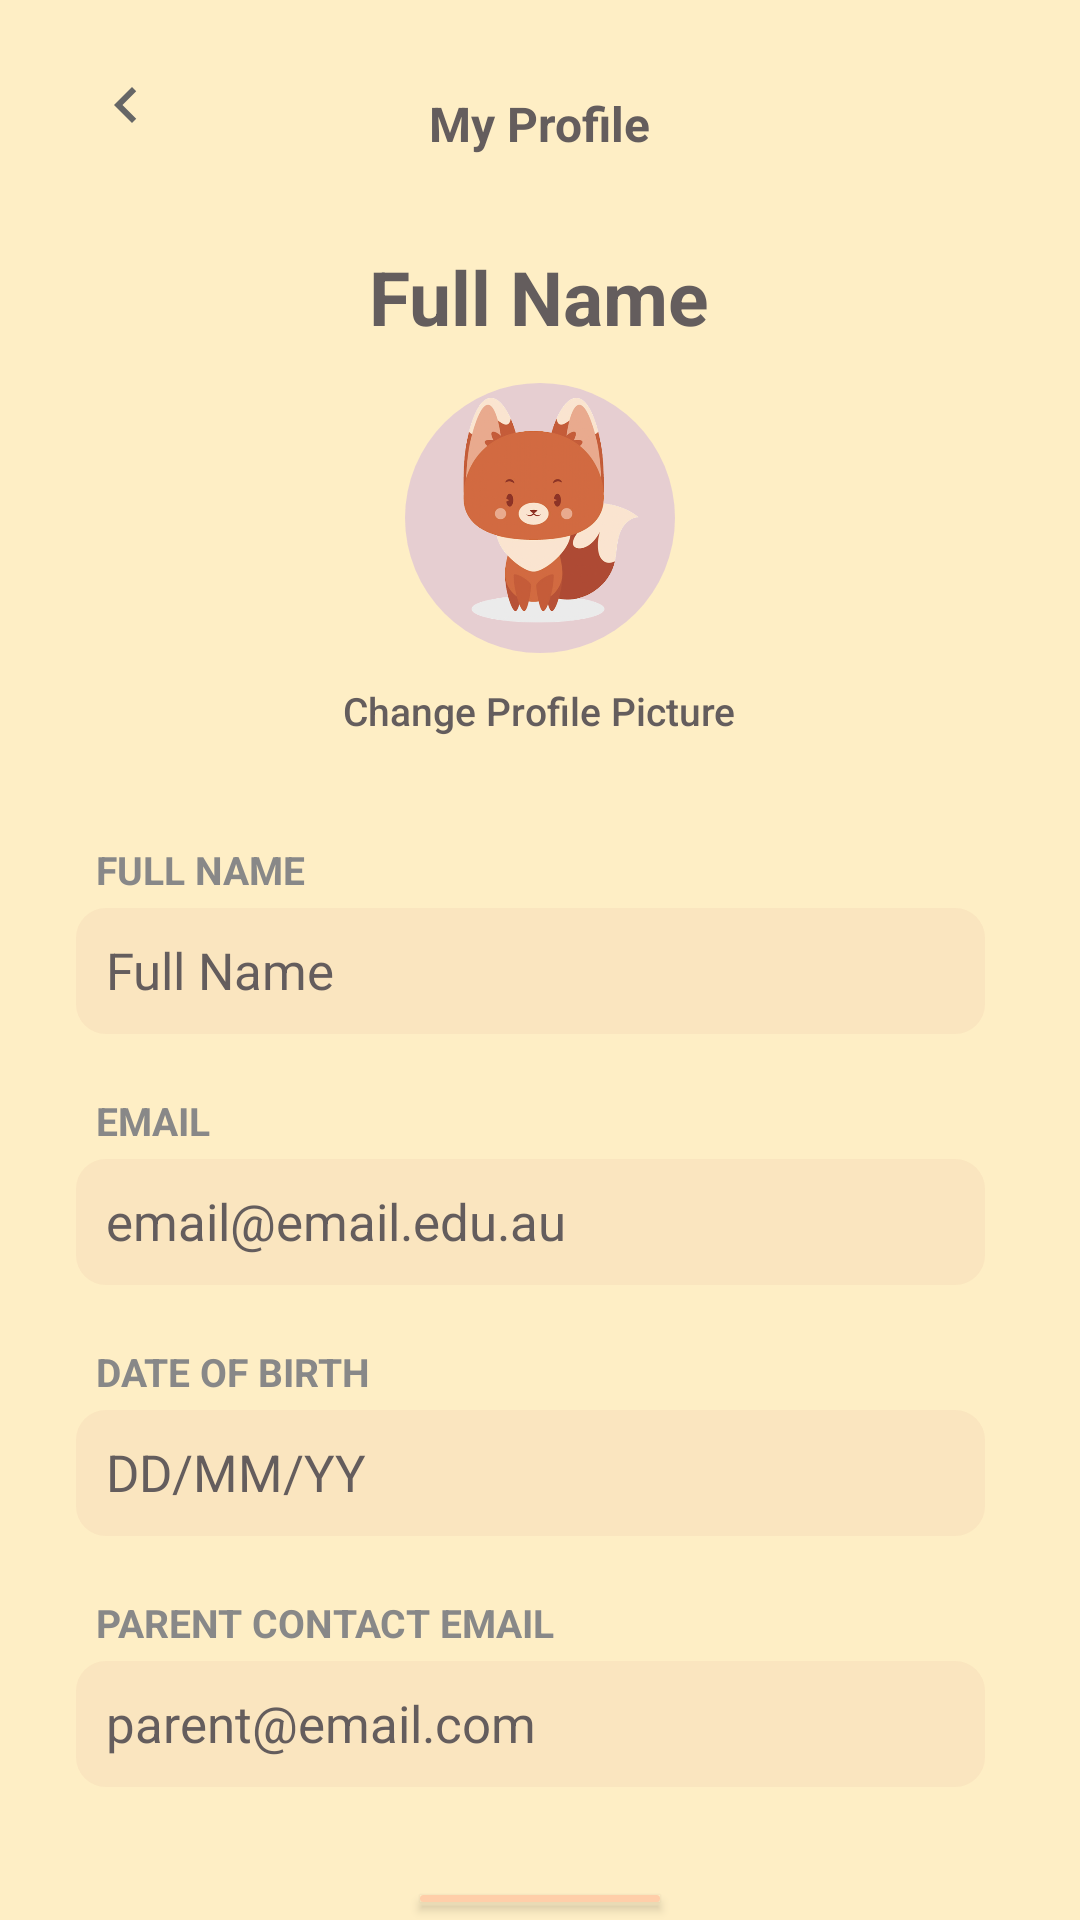

Android layout source for this screen:
<!-- AndroidManifest.xml: application theme Theme.EloitteProject -->
<!-- res/layout/activity_student_profile.xml -->
<?xml version="1.0" encoding="utf-8"?>
<androidx.appcompat.widget.LinearLayoutCompat xmlns:android="http://schemas.android.com/apk/res/android"
    xmlns:app="http://schemas.android.com/apk/res-auto"
    xmlns:tools="http://schemas.android.com/tools"
    android:layout_width="match_parent"
    android:layout_height="match_parent"
    tools:context=".StudentProfileActivity"
    android:background="@color/yellow_bg">

    <LinearLayout
        android:layout_width="match_parent"
        android:layout_height="match_parent"
        android:background="@color/yellow_bg"
        android:layout_marginTop="20sp"
        android:gravity="center_horizontal"
        android:orientation="vertical">

        <LinearLayout
            android:layout_width="match_parent"
            android:layout_height="wrap_content"
            android:foregroundGravity="center_horizontal"
            android:gravity="center_vertical"
            android:orientation="horizontal">

            <ImageButton
                android:id="@+id/ibBack"
                android:layout_width="60dp"
                android:layout_height="30dp"
                android:layout_marginLeft="12dp"
                android:background="@color/transparent"
                android:onClick="goToStudentHomeActivity"
                android:src="@drawable/ic_left"
                app:layout_constraintLeft_toLeftOf="parent"
                app:layout_constraintTop_toTopOf="parent" />

        </LinearLayout>

        <TextView
            android:layout_width="wrap_content"
            android:layout_height="wrap_content"
            android:layout_marginTop="-20dp"
            android:text="My Profile"
            android:textSize="16sp"
            android:textStyle="bold"
            android:textColor="@color/brown_text"/>

        <TextView
            android:id="@+id/tvProfileName"
            android:layout_width="wrap_content"
            android:layout_height="wrap_content"
            android:layout_marginTop="30dp"
            android:text="Full Name"
            android:textSize="25sp"
            android:textStyle="bold"
            android:textColor="@color/brown_text"/>

        <androidx.constraintlayout.widget.ConstraintLayout
            android:layout_width="match_parent"
            android:layout_height="wrap_content"
            android:layout_marginStart="30dp"
            android:layout_marginTop="12dp"
            android:layout_marginEnd="30dp">

            <ImageView
                android:id="@+id/ivProfilePic"
                android:layout_width="85dp"
                android:layout_height="85dp"
                android:layout_marginStart="7dp"
                android:elevation="10dp"
                android:src="@drawable/fox"
                app:layout_constraintEnd_toEndOf="parent"
                app:layout_constraintHorizontal_bias="0.5"
                app:layout_constraintStart_toStartOf="parent"
                app:layout_constraintTop_toTopOf="parent" />

            <TextView
                android:id="@+id/tvProfilePicBackground"
                android:layout_width="90dp"
                android:layout_height="90dp"
                android:background="@drawable/btn_circle"
                android:backgroundTint="#B5DEC2D7"
                app:layout_constraintEnd_toEndOf="parent"
                app:layout_constraintHorizontal_bias="0.5"
                app:layout_constraintStart_toStartOf="parent"
                app:layout_constraintTop_toTopOf="parent" />

        </androidx.constraintlayout.widget.ConstraintLayout>

        <Button
            android:id="@+id/btnChangeProfilePic"
            android:layout_width="wrap_content"
            android:layout_height="wrap_content"
            android:layout_marginTop="-5dp"
            android:background="@color/transparent"
            android:onClick="goToProfilePicSelection"
            android:text="Change Profile Picture"
            android:textAllCaps="false"
            android:textColor="@color/brown_text"
            android:textSize="13sp" />

        <TextView
            android:layout_width="wrap_content"
            android:layout_height="wrap_content"
            android:layout_gravity="left"
            android:layout_marginLeft="32dp"
            android:layout_marginTop="20dp"
            android:text="Full Name"
            android:textSize="13sp"
            android:textColor="#888888"
            android:textAllCaps="true"
            android:textStyle="bold"/>

        <EditText
            android:id="@+id/etUserFullName"
            android:layout_width="match_parent"
            android:layout_height="42dp"
            android:gravity="center_vertical"
            android:padding="10dp"
            android:layout_marginTop="4dp"
            android:background="@drawable/btn_semiround_corner"
            android:backgroundTint="#2AE6B59D"
            android:layout_marginLeft="27dp"
            android:layout_marginRight="30dp"
            android:text="Full Name"
            android:textColor="@color/brown_text"
            android:textSize="17sp"/>

        <TextView
            android:layout_width="wrap_content"
            android:layout_height="wrap_content"
            android:layout_gravity="left"
            android:layout_marginLeft="32dp"
            android:layout_marginTop="20dp"
            android:text="Email"
            android:textSize="13sp"
            android:textColor="#888888"
            android:textAllCaps="true"
            android:textStyle="bold"/>

        <EditText
            android:id="@+id/etUserEmail"
            android:layout_width="match_parent"
            android:layout_height="42dp"
            android:gravity="center_vertical"
            android:padding="10dp"
            android:layout_marginTop="4dp"
            android:background="@drawable/btn_semiround_corner"
            android:backgroundTint="#2AE6B59D"
            android:layout_marginLeft="27dp"
            android:layout_marginRight="30dp"
            android:text="email@email.edu.au"
            android:textColor="@color/brown_text"
            android:textSize="17sp"/>

        <TextView
            android:layout_width="wrap_content"
            android:layout_height="wrap_content"
            android:layout_gravity="left"
            android:layout_marginLeft="32dp"
            android:layout_marginTop="20dp"
            android:text="Date of Birth"
            android:textSize="13sp"
            android:textColor="#888888"
            android:textAllCaps="true"
            android:textStyle="bold"/>

        <EditText
            android:id="@+id/etUserDOB"
            android:layout_width="match_parent"
            android:layout_height="42dp"
            android:gravity="center_vertical"
            android:padding="10dp"
            android:layout_marginTop="4dp"
            android:background="@drawable/btn_semiround_corner"
            android:backgroundTint="#2AE6B59D"
            android:layout_marginLeft="27dp"
            android:layout_marginRight="30dp"
            android:text="DD/MM/YY"
            android:textColor="@color/brown_text"
            android:textSize="17sp"/>

        <TextView
            android:layout_width="wrap_content"
            android:layout_height="wrap_content"
            android:layout_gravity="left"
            android:layout_marginLeft="32dp"
            android:layout_marginTop="20dp"
            android:text="Parent Contact Email"
            android:textSize="13sp"
            android:textColor="#888888"
            android:textAllCaps="true"
            android:textStyle="bold"/>

        <EditText
            android:id="@+id/etUserParentContactEmail"
            android:layout_width="match_parent"
            android:layout_height="42dp"
            android:gravity="center_vertical"
            android:padding="10dp"
            android:layout_marginTop="4dp"
            android:background="@drawable/btn_semiround_corner"
            android:backgroundTint="#2AE6B59D"
            android:layout_marginLeft="27dp"
            android:layout_marginRight="30dp"
            android:text="parent@email.com"
            android:textColor="@color/brown_text"
            android:textSize="17sp"/>

        <Button
            android:id="@+id/btnSave"
            android:layout_width="wrap_content"
            android:layout_height="wrap_content"
            android:backgroundTint="@color/orange"
            android:layout_marginTop="30dp"
            android:text="Save"
            android:textColor="@color/white"/>

    </LinearLayout>
</androidx.appcompat.widget.LinearLayoutCompat>
<!-- resources referenced by this layout -->
<resources>
  <color name="brown_text">#645D5D</color>
  <color name="orange">#FFCEA9</color>
  <color name="transparent">#00FFFFFF</color>
  <color name="white">#FFFFFFFF</color>
  <color name="yellow_bg">#FEEEC5</color>
  <!-- drawable btn_circle (drawable) -->
  <?xml version="1.0" encoding="utf-8"?>
  <shape xmlns:tools="http://schemas.android.com/tools"
      xmlns:android="http://schemas.android.com/apk/res/android"
      tools:ignore="ExtraText"
      android:shape="rectangle">
  
      <solid
          android:color="@color/white"/>
  
      <corners
          android:bottomLeftRadius="50dp"
          android:bottomRightRadius="50dp"
          android:topLeftRadius="50dp"
          android:topRightRadius="50dp"/>
  
  </shape>
  <!-- drawable btn_semiround_corner (drawable) -->
  <?xml version="1.0" encoding="utf-8"?>
  <shape xmlns:tools="http://schemas.android.com/tools"
      xmlns:android="http://schemas.android.com/apk/res/android"
      tools:ignore="ExtraText"
      android:shape="rectangle">
  
      <solid
          android:color="@color/white"/>
  
      <corners
          android:bottomLeftRadius="10dp"
          android:bottomRightRadius="10dp"
          android:topLeftRadius="10dp"
          android:topRightRadius="10dp"/>
  
  </shape>
  <!-- drawable fox: png bitmap (drawable-v24, 141550 bytes) -->
  <!-- drawable ic_left (drawable) -->
  <vector android:height="24dp" android:tint="#666666"
      android:viewportHeight="24" android:viewportWidth="24"
      android:width="24dp" xmlns:android="http://schemas.android.com/apk/res/android">
      <path android:fillColor="@android:color/white" android:pathData="M15.41,7.41L14,6l-6,6 6,6 1.41,-1.41L10.83,12z"/>
  </vector>
  <style name="Theme.EloitteProject" parent="Theme.MaterialComponents.DayNight.NoActionBar">
      
      <item name="colorPrimary">#E9C9B0</item>
      <item name="colorPrimaryVariant">@color/purple_700</item>
      <item name="colorOnPrimary">@color/brown_text</item>
      
      <item name="colorSecondary">@color/brown_text</item>
      <item name="colorSecondaryVariant">@color/teal_700</item>
      <item name="colorOnSecondary">@color/black</item>
      
      <item name="android:statusBarColor" tools:targetApi="l">?attr/colorPrimaryVariant</item>
      
      <item name="windowActionBar">false</item>
      <item name="windowNoTitle">true</item>
      <item name="android:windowFullscreen">true</item>
      <item name="bottomSheetDialogTheme">@style/CustomBottomSheetDialog</item>
  
  
  </style>
  <color name="purple_700">#FF3700B3</color>
  <color name="teal_700">#FF018786</color>
  <color name="black">#FF000000</color>
  <style name="CustomBottomSheetDialog" parent="@style/ThemeOverlay.MaterialComponents.BottomSheetDialog">
          <item name="bottomSheetStyle">@style/CustomBottomSheet</item>
      </style>
  <style name="CustomBottomSheet" parent="Widget.MaterialComponents.BottomSheet">
          <item name="shapeAppearanceOverlay">@style/CustomShapeAppearanceBottomSheetDialog</item>
      </style>
  <style name="CustomShapeAppearanceBottomSheetDialog" parent="">
          <item name="cornerFamily">rounded</item>
          <item name="cornerSizeTopRight">25dp</item>
          <item name="cornerSizeTopLeft">25dp</item>
          <item name="cornerSizeBottomRight">0dp</item>
          <item name="cornerSizeBottomLeft">0dp</item>
      </style>
</resources>
